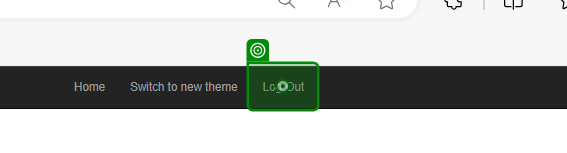
Task: Importing And Using UI Library
Workflow: ACME_Logout

Step 1: click on the link 'Log Out' in window 'ACME System 1 - Employees' (msedge.exe)
